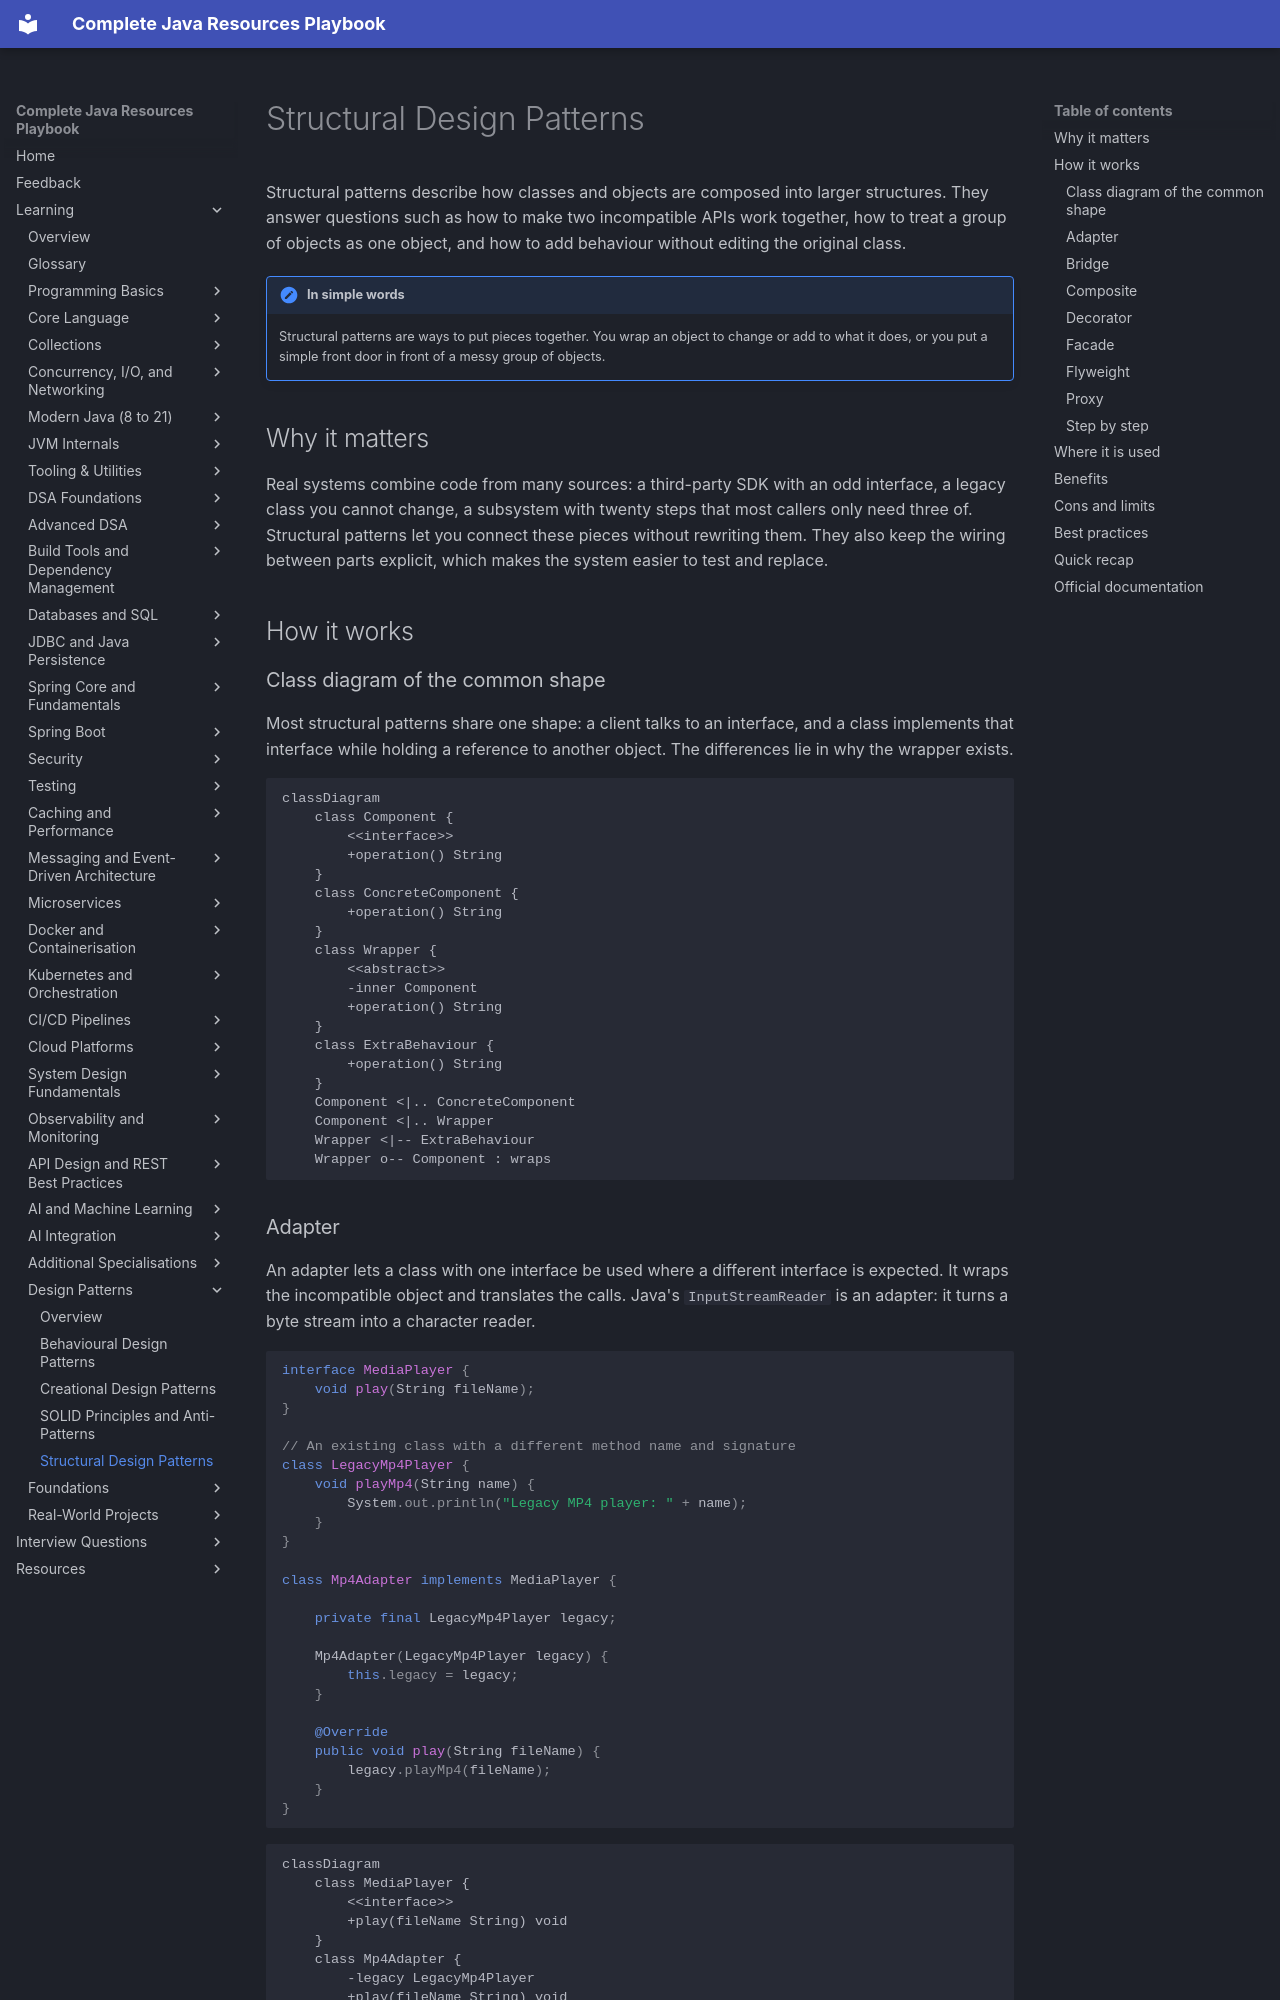

repository: AthiraMohan14/Complete-Java-Resource-PlayBook · page: learning/design-patterns/structural-patterns/index.html · generator: mkdocs

# Structural Design Patterns

Structural patterns describe how classes and objects are composed into larger structures. They answer questions such as how to make two incompatible APIs work together, how to treat a group of objects as one object, and how to add behaviour without editing the original class.

!!! note "In simple words"
    Structural patterns are ways to put pieces together. You wrap an object to change or add to what it does, or you put a simple front door in front of a messy group of objects.

## Why it matters

Real systems combine code from many sources: a third-party SDK with an odd interface, a legacy class you cannot change, a subsystem with twenty steps that most callers only need three of. Structural patterns let you connect these pieces without rewriting them. They also keep the wiring between parts explicit, which makes the system easier to test and replace.

## How it works

### Class diagram of the common shape

Most structural patterns share one shape: a client talks to an interface, and a class implements that interface while holding a reference to another object. The differences lie in why the wrapper exists.

```mermaid
classDiagram
    class Component {
        <<interface>>
        +operation() String
    }
    class ConcreteComponent {
        +operation() String
    }
    class Wrapper {
        <<abstract>>
        -inner Component
        +operation() String
    }
    class ExtraBehaviour {
        +operation() String
    }
    Component <|.. ConcreteComponent
    Component <|.. Wrapper
    Wrapper <|-- ExtraBehaviour
    Wrapper o-- Component : wraps
```

### Adapter

An adapter lets a class with one interface be used where a different interface is expected. It wraps the incompatible object and translates the calls. Java's `InputStreamReader` is an adapter: it turns a byte stream into a character reader.

```java
interface MediaPlayer {
    void play(String fileName);
}

// An existing class with a different method name and signature
class LegacyMp4Player {
    void playMp4(String name) {
        System.out.println("Legacy MP4 player: " + name);
    }
}

class Mp4Adapter implements MediaPlayer {

    private final LegacyMp4Player legacy;

    Mp4Adapter(LegacyMp4Player legacy) {
        this.legacy = legacy;
    }

    @Override
    public void play(String fileName) {
        legacy.playMp4(fileName);
    }
}
```

```mermaid
classDiagram
    class MediaPlayer {
        <<interface>>
        +play(fileName String) void
    }
    class Mp4Adapter {
        -legacy LegacyMp4Player
        +play(fileName String) void
    }
    class LegacyMp4Player {
        +playMp4(name String) void
    }
    MediaPlayer <|.. Mp4Adapter
    Mp4Adapter --> LegacyMp4Player : delegates
```
